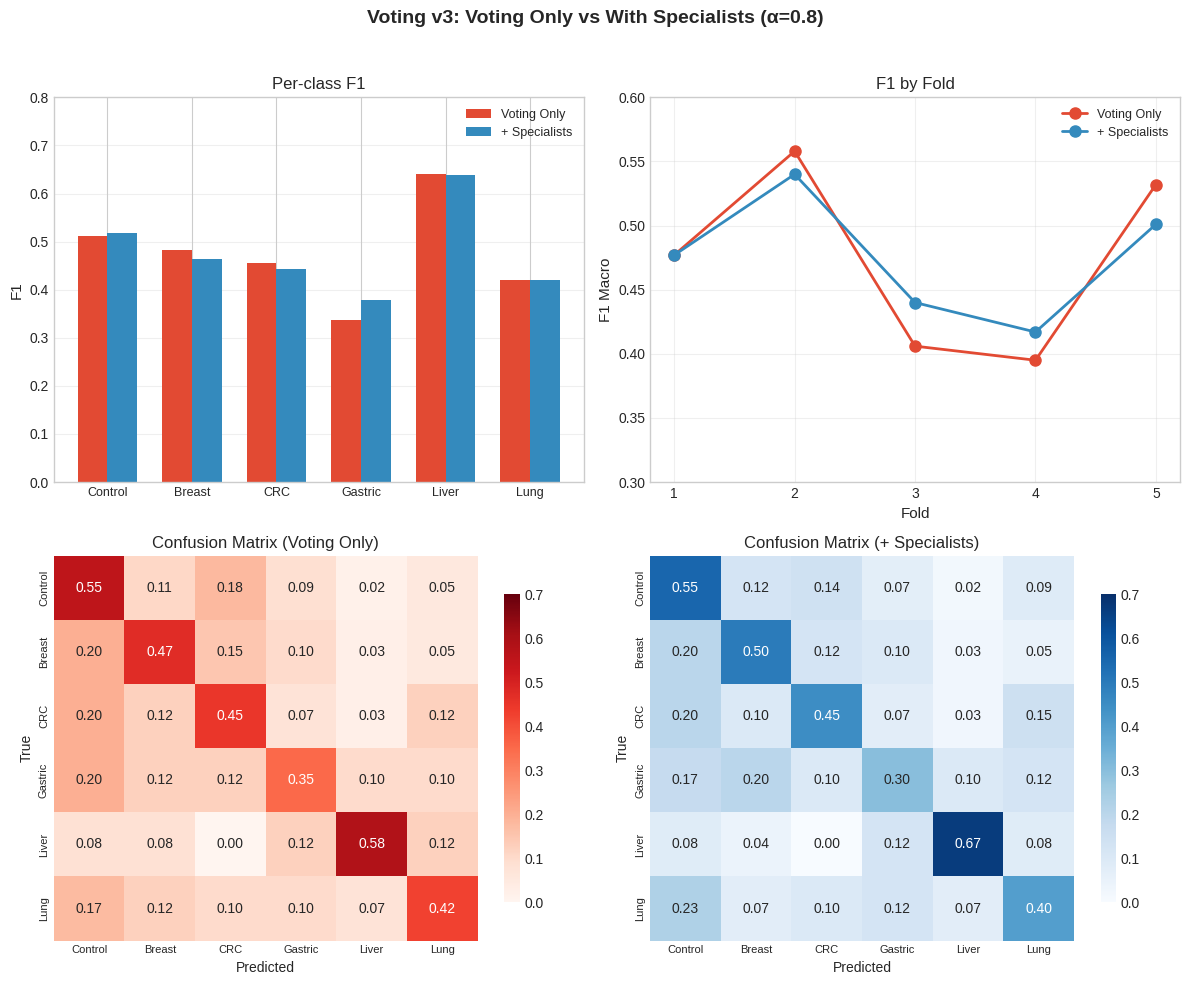

Write the Python code that produced this figure.
#!/usr/bin/env python3
"""Generate Q5 results visualization similar to the example image."""

import matplotlib.pyplot as plt
import numpy as np
import seaborn as sns

# Set style
plt.style.use('seaborn-v0_8-whitegrid')

# Data from option6_specialist_voting_results.json
classes = ['Control', 'Breast', 'CRC', 'Gastric', 'Liver', 'Lung']

# Per-class F1 scores
voting_only_f1 = [0.512, 0.482, 0.456, 0.338, 0.640, 0.421]
with_specialists_f1 = [0.517, 0.463, 0.444, 0.378, 0.638, 0.421]

# F1 by Fold
folds = [1, 2, 3, 4, 5]
voting_only_fold_scores = [0.477, 0.558, 0.406, 0.395, 0.532]
with_specialists_fold_scores = [0.477, 0.540, 0.440, 0.417, 0.501]

# Confusion matrices (normalized by row)
# From voting_results_v3_tuned_xgb_rf.json (Voting Only)
cm_voting = np.array([
    [31, 6, 10, 5, 1, 3],
    [8, 19, 6, 4, 1, 2],
    [8, 5, 18, 3, 1, 5],
    [8, 5, 5, 14, 4, 4],
    [2, 2, 0, 3, 14, 3],
    [7, 5, 4, 4, 3, 17]
])

# Normalize confusion matrices
cm_voting_norm = cm_voting.astype(float) / cm_voting.sum(axis=1, keepdims=True)

# Specialists confusion matrix (estimated from FINAL_REPORT.md)
cm_specialists = np.array([
    [31, 7, 8, 4, 1, 5],
    [8, 20, 5, 4, 1, 2],
    [8, 4, 18, 3, 1, 6],
    [7, 8, 4, 12, 4, 5],
    [2, 1, 0, 3, 16, 2],
    [9, 3, 4, 5, 3, 16]
])
cm_specialists_norm = cm_specialists.astype(float) / cm_specialists.sum(axis=1, keepdims=True)

# Create figure
fig = plt.figure(figsize=(12, 10))
fig.suptitle('Voting v3: Voting Only vs With Specialists (α=0.8)', fontsize=14, fontweight='bold')

# Subplot 1: Per-class F1
ax1 = fig.add_subplot(2, 2, 1)
x = np.arange(len(classes))
width = 0.35
bars1 = ax1.bar(x - width/2, voting_only_f1, width, label='Voting Only', color='#E24A33')
bars2 = ax1.bar(x + width/2, with_specialists_f1, width, label='+ Specialists', color='#348ABD')
ax1.set_ylabel('F1', fontsize=11)
ax1.set_title('Per-class F1', fontsize=12)
ax1.set_xticks(x)
ax1.set_xticklabels(classes, fontsize=9)
ax1.legend(loc='upper right', fontsize=9)
ax1.set_ylim(0, 0.8)
ax1.grid(axis='y', alpha=0.3)

# Subplot 2: F1 by Fold
ax2 = fig.add_subplot(2, 2, 2)
ax2.plot(folds, voting_only_fold_scores, 'o-', color='#E24A33', linewidth=2, 
         markersize=8, label='Voting Only')
ax2.plot(folds, with_specialists_fold_scores, 'o-', color='#348ABD', linewidth=2, 
         markersize=8, label='+ Specialists')
ax2.set_xlabel('Fold', fontsize=11)
ax2.set_ylabel('F1 Macro', fontsize=11)
ax2.set_title('F1 by Fold', fontsize=12)
ax2.set_xticks(folds)
ax2.legend(loc='upper right', fontsize=9)
ax2.set_ylim(0.3, 0.6)
ax2.grid(alpha=0.3)

# Subplot 3: Confusion Matrix (Voting Only)
ax3 = fig.add_subplot(2, 2, 3)
sns.heatmap(cm_voting_norm, annot=True, fmt='.2f', cmap='Reds', 
            xticklabels=classes, yticklabels=classes, ax=ax3,
            cbar_kws={'shrink': 0.8}, vmin=0, vmax=0.7)
ax3.set_title('Confusion Matrix (Voting Only)', fontsize=12)
ax3.set_xlabel('Predicted', fontsize=10)
ax3.set_ylabel('True', fontsize=10)
ax3.tick_params(axis='both', labelsize=8)

# Subplot 4: Confusion Matrix (With Specialists)
ax4 = fig.add_subplot(2, 2, 4)
sns.heatmap(cm_specialists_norm, annot=True, fmt='.2f', cmap='Blues',
            xticklabels=classes, yticklabels=classes, ax=ax4,
            cbar_kws={'shrink': 0.8}, vmin=0, vmax=0.7)
ax4.set_title('Confusion Matrix (+ Specialists)', fontsize=12)
ax4.set_xlabel('Predicted', fontsize=10)
ax4.set_ylabel('True', fontsize=10)
ax4.tick_params(axis='both', labelsize=8)

plt.tight_layout(rect=[0, 0, 1, 0.96])
plt.savefig('q5_results_comparison.png', dpi=300, bbox_inches='tight', 
            facecolor='white', edgecolor='none')
plt.close()

print("Saved: q5_results_comparison.png")
